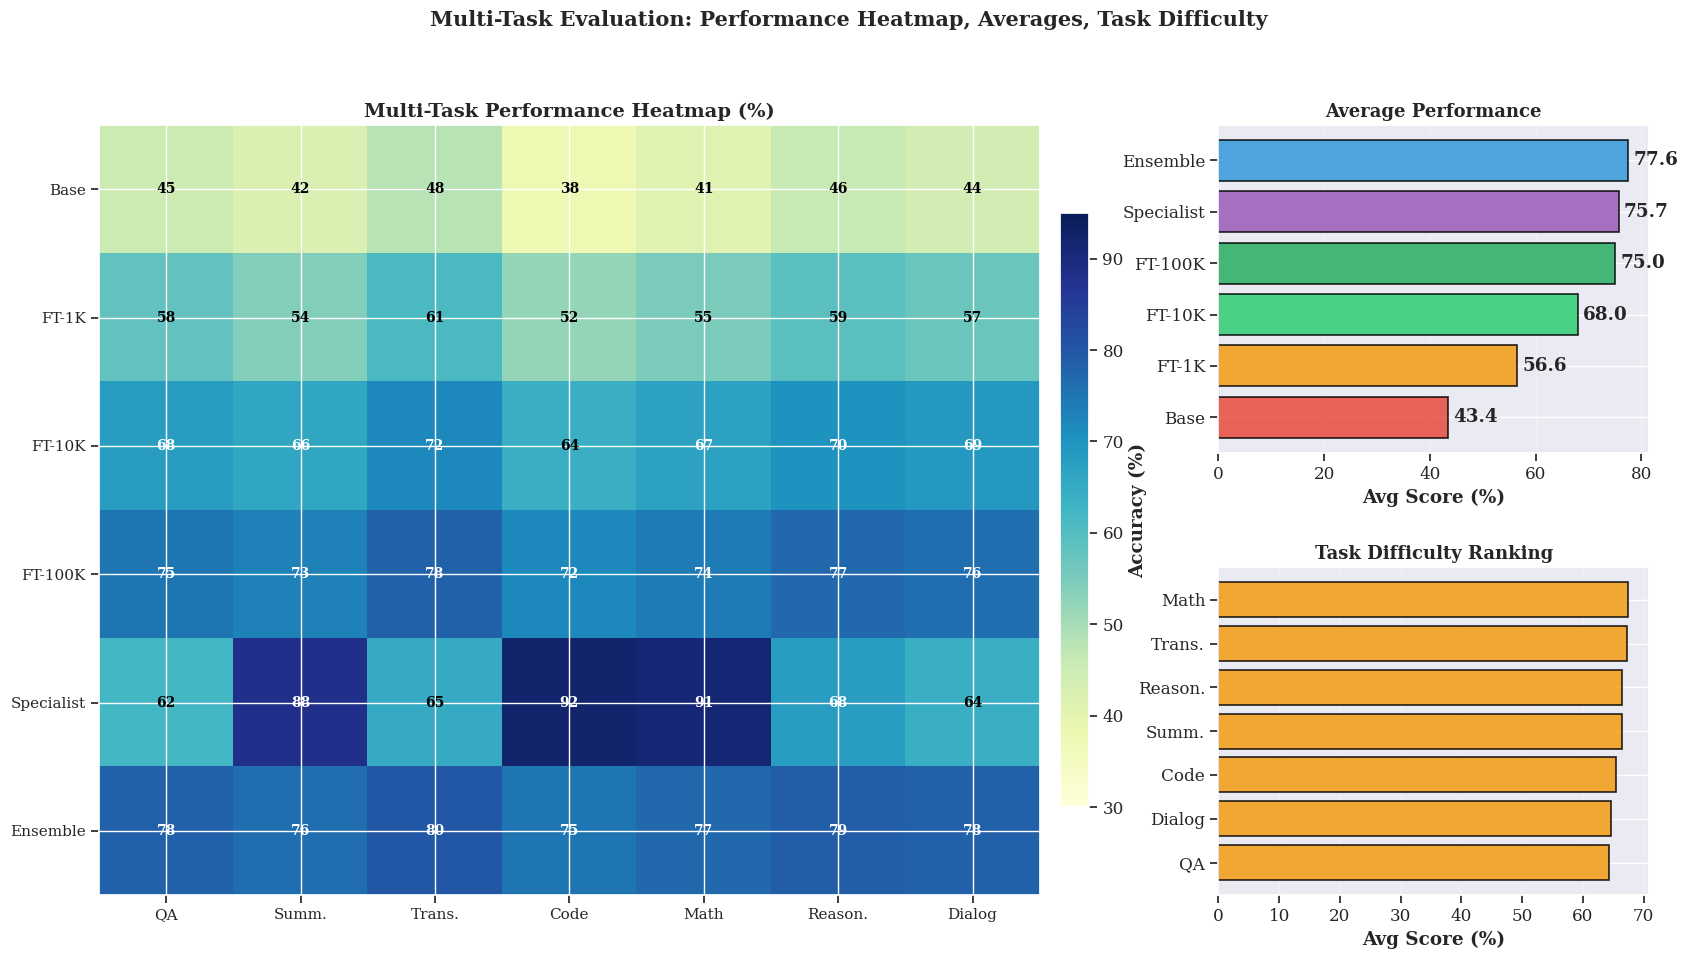

Python code for this plot: (Note: this script raises an exception after producing the figure.)
"""
Visualization 7 of 8 for Section 10: Multi-Task Evaluation Dashboard

Output: visualization/images/evaluation/multitask_evaluation.png
"""

import matplotlib.pyplot as plt
import seaborn as sns
import numpy as np
import os

plt.style.use('seaborn-v0_8-darkgrid')
sns.set_context("notebook", font_scale=1.1)
plt.rcParams['figure.dpi'] = 300
plt.rcParams['font.family'] = 'serif'

OUTPUT_DIR = "../images/evaluation"

print("SECTION 10 - VISUALIZATION 7/8: Multi-Task Evaluation")

fig = plt.figure(figsize=(20, 10))
gs = fig.add_gridspec(2, 3, hspace=0.35, wspace=0.3)

# Task performance heatmap
ax1 = fig.add_subplot(gs[:, :2])
tasks = ['QA', 'Summ.', 'Trans.', 'Code', 'Math', 'Reason.', 'Dialog']
models = ['Base', 'FT-1K', 'FT-10K', 'FT-100K', 'Specialist', 'Ensemble']
np.random.seed(42)
perf_data = np.array([
    [45, 42, 48, 38, 41, 46, 44],
    [58, 54, 61, 52, 55, 59, 57],
    [68, 66, 72, 64, 67, 70, 69],
    [75, 73, 78, 72, 74, 77, 76],
    [62, 88, 65, 92, 91, 68, 64],
    [78, 76, 80, 75, 77, 79, 78]
])

im = ax1.imshow(perf_data, cmap='YlGnBu', aspect='auto', vmin=30, vmax=95)
ax1.set_xticks(np.arange(len(tasks)))
ax1.set_yticks(np.arange(len(models)))
ax1.set_xticklabels(tasks, fontsize=11)
ax1.set_yticklabels(models, fontsize=11)
ax1.set_title('Multi-Task Performance Heatmap (%)', fontweight='bold', fontsize=14)
for i in range(len(models)):
    for j in range(len(tasks)):
        ax1.text(j, i, f'{perf_data[i,j]}', ha='center', va='center',
                color='white' if perf_data[i,j] > 65 else 'black', fontsize=10, fontweight='bold')
cbar = plt.colorbar(im, ax=ax1, fraction=0.03, pad=0.02)
cbar.set_label('Accuracy (%)', fontweight='bold')

# Average performance
ax2 = fig.add_subplot(gs[0, 2])
avg_scores = perf_data.mean(axis=1)
ax2.barh(models, avg_scores, color=['#e74c3c', '#f39c12', '#2ecc71', '#27ae60', '#9b59b6', '#3498db'],
         alpha=0.85, edgecolor='black', linewidth=1.2)
ax2.set_xlabel('Avg Score (%)', fontweight='bold')
ax2.set_title('Average Performance', fontweight='bold', fontsize=13)
ax2.grid(axis='x', alpha=0.3, linestyle='--')
for i, v in enumerate(avg_scores):
    ax2.text(v + 1, i, f'{v:.1f}', va='center', fontweight='bold')

# Task difficulty ranking
ax3 = fig.add_subplot(gs[1, 2])
task_avg = perf_data.mean(axis=0)
sorted_idx = np.argsort(task_avg)
colors_diff = ['#e74c3c' if v < 60 else '#f39c12' if v < 70 else '#27ae60' for v in task_avg[sorted_idx]]
ax3.barh([tasks[i] for i in sorted_idx], task_avg[sorted_idx], color=colors_diff,
         alpha=0.85, edgecolor='black', linewidth=1.2)
ax3.set_xlabel('Avg Score (%)', fontweight='bold')
ax3.set_title('Task Difficulty Ranking', fontweight='bold', fontsize=13)
ax3.grid(axis='x', alpha=0.3, linestyle='--')

plt.suptitle('Multi-Task Evaluation: Performance Heatmap, Averages, Task Difficulty',
             fontsize=15, fontweight='bold', y=0.995)
plt.savefig(os.path.join(OUTPUT_DIR, "multitask_evaluation.png"), dpi=300, bbox_inches='tight', facecolor='white')
plt.close()
print("✓ Saved: multitask_evaluation.png\nVISUALIZATION 7/8 COMPLETE")
